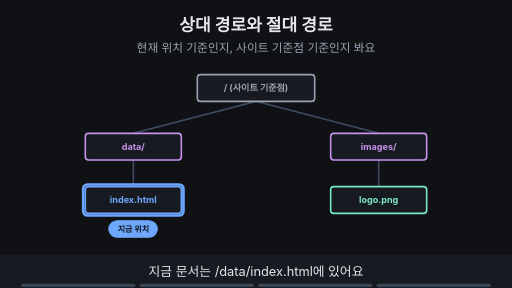
t = 0.00 s
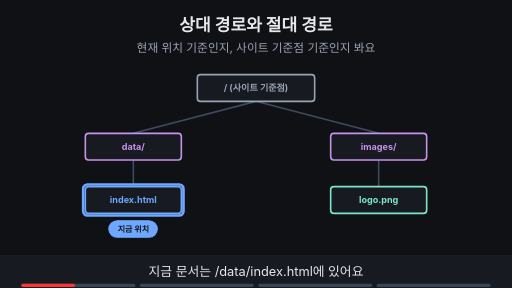
t = 1.88 s
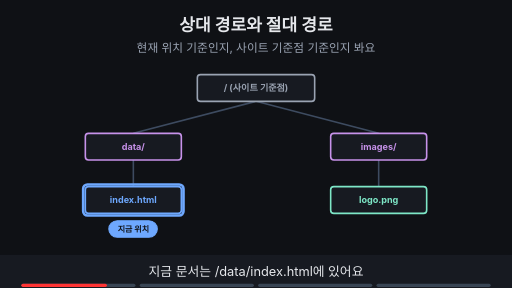
t = 3.00 s
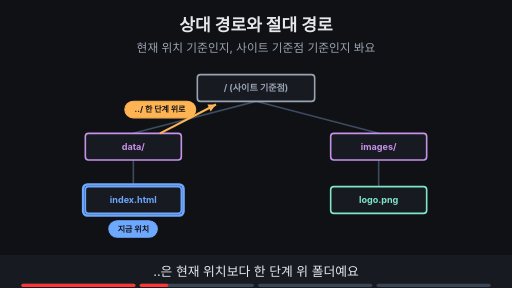
t = 5.00 s
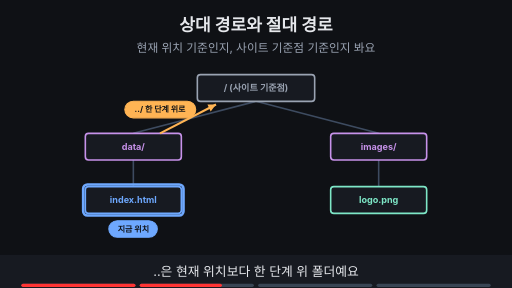
t = 6.88 s
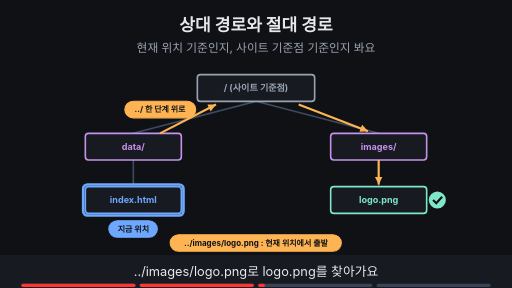
t = 8.24 s

The animated SVG that drew these frames (rendered in a browser with its animation timeline set to each time). Animation: 12 SMIL elements (animate=12); frames cover the first 8.24 s, repeats indefinitely.

<svg xmlns="http://www.w3.org/2000/svg" viewBox="0 0 960 540" width="960" height="540" font-family="-apple-system,'Apple SD Gothic Neo','Segoe UI',sans-serif">
<title>상대 경로와 절대 경로</title>
<rect width="960" height="540" fill="#0f1115"/>
<text x="480" y="58" text-anchor="middle" font-size="32" font-weight="700" fill="#e6e8ec">상대 경로와 절대 경로</text>
<text x="480" y="98" text-anchor="middle" font-size="22" fill="#9aa3b2">현재 위치 기준인지, 사이트 기준점 기준인지 봐요</text>
<line x1="480" y1="190" x2="250" y2="250" stroke="#3d4b60" stroke-width="3"/><line x1="480" y1="190" x2="710" y2="250" stroke="#3d4b60" stroke-width="3"/><line x1="250" y1="300" x2="250" y2="350" stroke="#3d4b60" stroke-width="3"/><line x1="710" y1="300" x2="710" y2="350" stroke="#3d4b60" stroke-width="3"/><rect x="370" y="140" width="220" height="50" rx="6" fill="#171a21" stroke="#9aa3b2" stroke-width="3"/><text x="480.0" y="171.12" text-anchor="middle" font-size="17" font-weight="700" fill="#9aa3b2">/ (사이트 기준점)</text><rect x="160" y="250" width="180" height="50" rx="6" fill="#171a21" stroke="#c792ea" stroke-width="3"/><text x="250.0" y="281.12" text-anchor="middle" font-size="17" font-weight="700" fill="#c792ea">data/</text><rect x="620" y="250" width="180" height="50" rx="6" fill="#171a21" stroke="#c792ea" stroke-width="3"/><text x="710.0" y="281.12" text-anchor="middle" font-size="17" font-weight="700" fill="#c792ea">images/</text><rect x="160" y="350" width="180" height="50" rx="6" fill="#171a21" stroke="#6ea8fe" stroke-width="3"/><text x="250.0" y="381.12" text-anchor="middle" font-size="17" font-weight="700" fill="#6ea8fe">index.html</text><rect x="620" y="350" width="180" height="50" rx="6" fill="#171a21" stroke="#7ee7c7" stroke-width="3"/><text x="710.0" y="381.12" text-anchor="middle" font-size="17" font-weight="700" fill="#7ee7c7">logo.png</text><g opacity="1"><animate attributeName="opacity" values="1;1;0;0" keyTimes="0;0.735;0.750;1" dur="16s" repeatCount="indefinite"/><rect x="156" y="346" width="188" height="58" rx="8" fill="none" stroke="#6ea8fe" stroke-width="5"/><rect x="204" y="414" width="91" height="31" rx="16" fill="#6ea8fe" stroke="#6ea8fe" stroke-width="2"/><text x="250" y="435.4" text-anchor="middle" font-size="15" font-weight="700" fill="#0f1115">지금 위치</text></g><g opacity="0"><animate attributeName="opacity" values="0;0;1;1;0;0" keyTimes="0;0.250;0.265;0.735;0.750;1" dur="16s" repeatCount="indefinite"/><line x1="300" y1="250" x2="405" y2="196" stroke="#ffb454" stroke-width="4"/><polygon points="405,196 395,209 389,196" fill="#ffb454"/><rect x="234" y="190" width="133" height="31" rx="16" fill="#ffb454" stroke="#ffb454" stroke-width="2"/><text x="300" y="210.4" text-anchor="middle" font-size="15" font-weight="700" fill="#0f1115">../ 한 단계 위로</text></g><g opacity="0"><animate attributeName="opacity" values="0;0;1;1;0;0" keyTimes="0;0.500;0.515;0.735;0.750;1" dur="16s" repeatCount="indefinite"/><line x1="560" y1="196" x2="690" y2="246" stroke="#ffb454" stroke-width="4"/><polygon points="690,246 674,247 679,234" fill="#ffb454"/><line x1="710" y1="300" x2="710" y2="346" stroke="#ffb454" stroke-width="4"/><polygon points="710,346 703,332 717,332" fill="#ffb454"/><circle cx="820" cy="375" r="16" fill="#7ee7c7"/><path d="M812 375 l6 6 l11 -12" fill="none" stroke="#0f1115" stroke-width="4"/><rect x="319" y="440" width="321" height="31" rx="16" fill="#ffb454" stroke="#ffb454" stroke-width="2"/><text x="480" y="460.4" text-anchor="middle" font-size="15" font-weight="700" fill="#0f1115">../images/logo.png : 현재 위치에서 출발</text></g><g opacity="0"><animate attributeName="opacity" values="0;0;1;1" keyTimes="0;0.750;0.765;1" dur="16s" repeatCount="indefinite"/><rect x="366" y="136" width="228" height="58" rx="8" fill="none" stroke="#7ee7c7" stroke-width="5"/><line x1="560" y1="196" x2="690" y2="246" stroke="#7ee7c7" stroke-width="5"/><polygon points="690,246 674,247 679,234" fill="#7ee7c7"/><line x1="710" y1="300" x2="710" y2="346" stroke="#7ee7c7" stroke-width="5"/><polygon points="710,346 703,332 717,332" fill="#7ee7c7"/><circle cx="820" cy="375" r="16" fill="#7ee7c7"/><path d="M812 375 l6 6 l11 -12" fill="none" stroke="#0f1115" stroke-width="4"/><rect x="334" y="440" width="293" height="31" rx="16" fill="#7ee7c7" stroke="#7ee7c7" stroke-width="2"/><text x="480" y="460.4" text-anchor="middle" font-size="15" font-weight="700" fill="#0f1115">/images/logo.png : 기준점에서 출발</text></g>
<rect x="0" y="478" width="960" height="62" fill="#171a21"/>
<g opacity="1"><animate attributeName="opacity" values="1;1;0;0" keyTimes="0;0.235;0.250;1" dur="16s" repeatCount="indefinite"/><text x="480" y="518" text-anchor="middle" font-size="24" fill="#e6e8ec">지금 문서는 /data/index.html에 있어요</text></g>
<g opacity="0"><animate attributeName="opacity" values="0;0;1;1;0;0" keyTimes="0;0.250;0.265;0.485;0.500;1" dur="16s" repeatCount="indefinite"/><text x="480" y="518" text-anchor="middle" font-size="24" fill="#e6e8ec">..은 현재 위치보다 한 단계 위 폴더예요</text></g>
<g opacity="0"><animate attributeName="opacity" values="0;0;1;1;0;0" keyTimes="0;0.500;0.515;0.735;0.750;1" dur="16s" repeatCount="indefinite"/><text x="480" y="518" text-anchor="middle" font-size="24" fill="#e6e8ec">../images/logo.png로 logo.png를 찾아가요</text></g>
<g opacity="0"><animate attributeName="opacity" values="0;0;1;1" keyTimes="0;0.750;0.765;1" dur="16s" repeatCount="indefinite"/><text x="480" y="518" text-anchor="middle" font-size="24" fill="#e6e8ec">/로 시작하면 사이트 기준점에서 출발해요</text></g>

<g aria-label="재생 진행 막대" data-stage-count="4"><g class="progress-segment" data-stage="1"><rect x="40" y="532" width="214" height="6" rx="3" fill="#394554"/><rect x="40" y="532" width="0" height="6" rx="3" fill="#ff3434"><animate attributeName="width" values="0;214;214" keyTimes="0;0.250000;1" dur="16s" repeatCount="indefinite"/></rect></g><g class="progress-segment" data-stage="2"><rect x="262" y="532" width="214" height="6" rx="3" fill="#394554"/><rect x="262" y="532" width="0" height="6" rx="3" fill="#ff3434"><animate attributeName="width" values="0;0;214;214" keyTimes="0;0.250000;0.500000;1" dur="16s" repeatCount="indefinite"/></rect></g><g class="progress-segment" data-stage="3"><rect x="484" y="532" width="214" height="6" rx="3" fill="#394554"/><rect x="484" y="532" width="0" height="6" rx="3" fill="#ff3434"><animate attributeName="width" values="0;0;214;214" keyTimes="0;0.500000;0.750000;1" dur="16s" repeatCount="indefinite"/></rect></g><g class="progress-segment" data-stage="4"><rect x="706" y="532" width="214" height="6" rx="3" fill="#394554"/><rect x="706" y="532" width="0" height="6" rx="3" fill="#ff3434"><animate attributeName="width" values="0;0;214" keyTimes="0;0.750000;1" dur="16s" repeatCount="indefinite"/></rect></g></g></svg>
